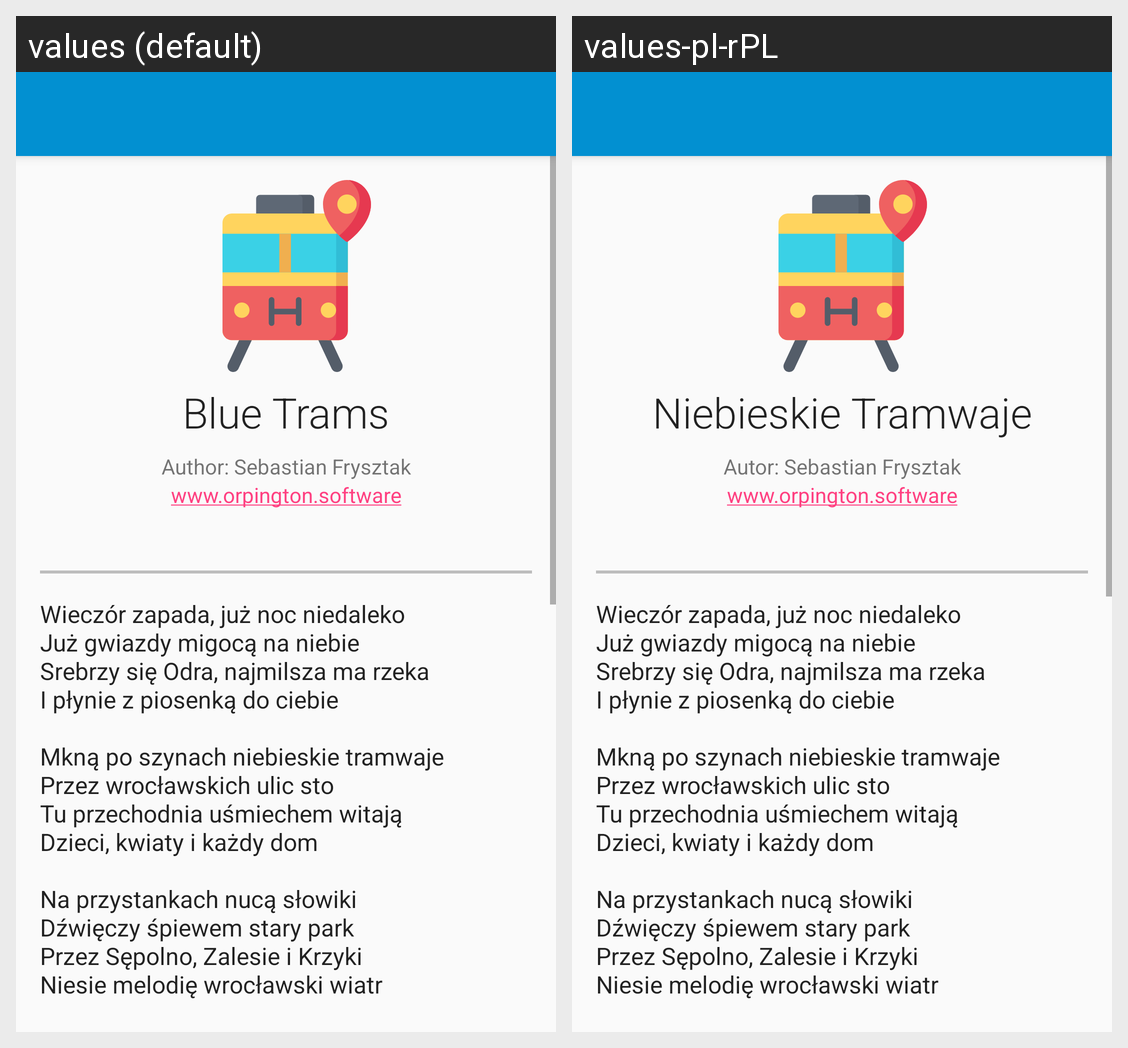

Locale-by-locale string values for the Android screen shown in this grid:
Android screen res/layout/activity_about.xml rendered under 2 locales, left to right: values (default), values-pl-rPL. Device: Nexus 5 (rendered at 1080×1920; each locale shown at half size, 540×960, under a caption strip naming it); theme AppTheme.
Strings drawn on this screen, with the default value and each locale's value (text and hints the layout hard-codes, and strings that could not be matched under every locale, appear in the picture but are not listed):

app_name
  values: Blue Trams
  values-pl-rPL: Niebieskie Tramwaje

author_about_page
  values: Author: Sebastian Frysztak
  values-pl-rPL: Autor: Sebastian Frysztak

blueTrams
  values: Wieczór zapada, już noc niedaleko
      Już gwiazdy migocą na niebie
      Srebrzy się Odra, najmilsza ma rzeka
      I płynie z piosenką do ciebie
      
      Mkną po szynach niebieskie tramwaje
      Przez wrocławskich ulic sto
      Tu przechodnia uśmiechem witają
      Dzieci, kwiaty i każdy dom
      
      Na przystankach nucą słowiki
      Dźwięczy śpiewem stary park
      Przez Sępolno, Zalesie i Krzyki
      Niesie melodię wrocławski wiatr
      
      A kiedy rankiem …[clipped]
  values-pl-rPL: Wieczór zapada, już noc niedaleko
      Już gwiazdy migocą na niebie
      Srebrzy się Odra, najmilsza ma rzeka
      I płynie z piosenką do ciebie
      
      Mkną po szynach niebieskie tramwaje
      Przez wrocławskich ulic sto
      Tu przechodnia uśmiechem witają
      Dzieci, kwiaty i każdy dom
      
      Na przystankach nucą słowiki
      Dźwięczy śpiewem stary park
      Przez Sępolno, Zalesie i Krzyki
      Niesie melodię wrocławski wiatr
      
      A kiedy rankiem …[clipped]  [not translated; the default value is used]
